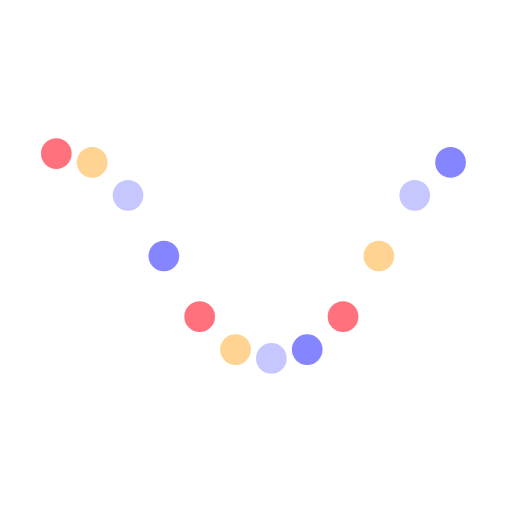
t = 0.00 s
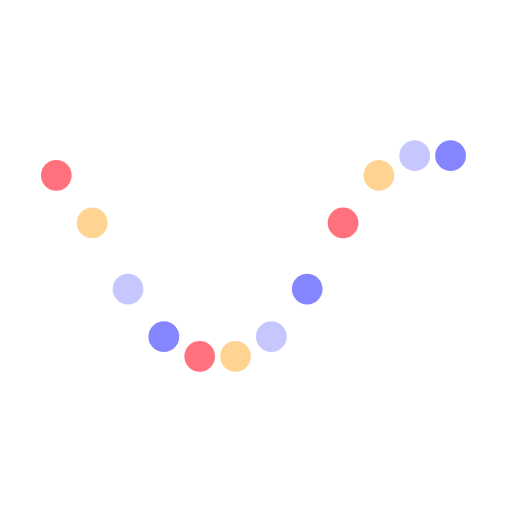
t = 0.15 s
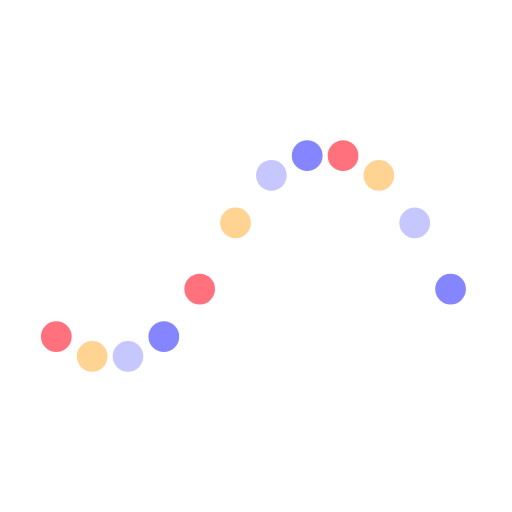
t = 0.45 s
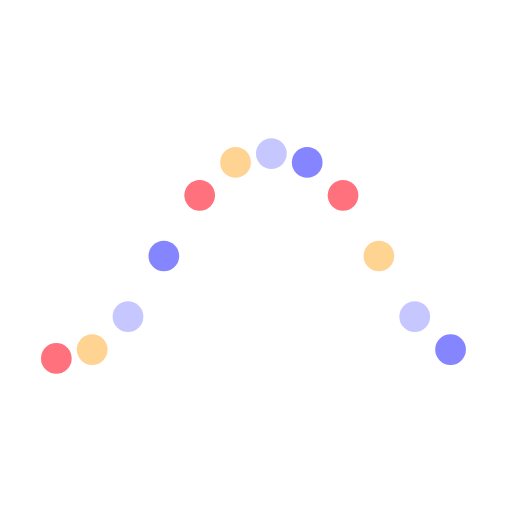
t = 0.60 s
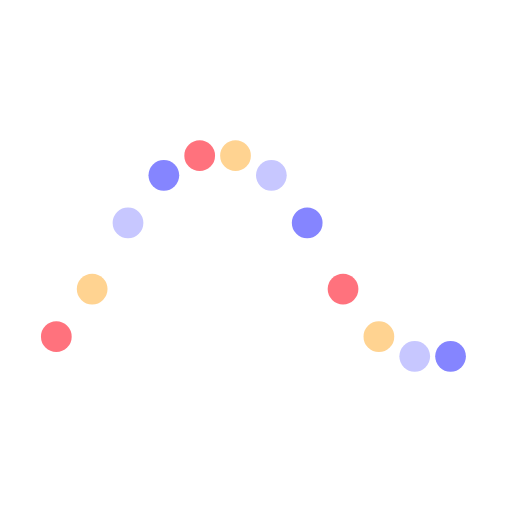
t = 0.75 s
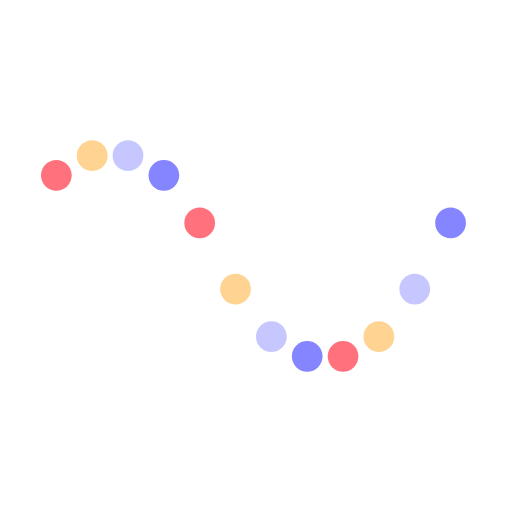
t = 1.05 s

The animated SVG that drew these frames (rendered in a browser with its animation timeline set to each time). Animation: 12 SMIL elements (animate=12); one cycle of 1.20 s, repeats indefinitely.

<svg class="lds-wave" width="200px"  height="200px"  xmlns="http://www.w3.org/2000/svg" xmlns:xlink="http://www.w3.org/1999/xlink" viewBox="0 0 100 100" preserveAspectRatio="xMidYMid" style="background: none;"><circle cx="11" cy="64.7799" ng-attr-r="{{config.radius}}" fill="#ff727d" r="3">
  <animate attributeName="cy" values="30;70;30" times="0;0.5;1" dur="1.2s" calcMode="spline" keySplines="0.5 0 0.5 1;0.5 0 0.5 1" begin="0s" repeatCount="indefinite"></animate>
</circle><circle cx="18" cy="54.5183" ng-attr-r="{{config.radius}}" fill="#ffd391" r="3">
  <animate attributeName="cy" values="30;70;30" times="0;0.5;1" dur="1.2s" calcMode="spline" keySplines="0.5 0 0.5 1;0.5 0 0.5 1" begin="-0.09999999999999999s" repeatCount="indefinite"></animate>
</circle><circle cx="25" cy="41.681" ng-attr-r="{{config.radius}}" fill="#c7c7ff" r="3">
  <animate attributeName="cy" values="30;70;30" times="0;0.5;1" dur="1.2s" calcMode="spline" keySplines="0.5 0 0.5 1;0.5 0 0.5 1" begin="-0.19999999999999998s" repeatCount="indefinite"></animate>
</circle><circle cx="32" cy="33.2438" ng-attr-r="{{config.radius}}" fill="#8585ff" r="3">
  <animate attributeName="cy" values="30;70;30" times="0;0.5;1" dur="1.2s" calcMode="spline" keySplines="0.5 0 0.5 1;0.5 0 0.5 1" begin="-0.3s" repeatCount="indefinite"></animate>
</circle><circle cx="39" cy="30.1815" ng-attr-r="{{config.radius}}" fill="#ff727d" r="3">
  <animate attributeName="cy" values="30;70;30" times="0;0.5;1" dur="1.2s" calcMode="spline" keySplines="0.5 0 0.5 1;0.5 0 0.5 1" begin="-0.39999999999999997s" repeatCount="indefinite"></animate>
</circle><circle cx="46" cy="30.6899" ng-attr-r="{{config.radius}}" fill="#ffd391" r="3">
  <animate attributeName="cy" values="30;70;30" times="0;0.5;1" dur="1.2s" calcMode="spline" keySplines="0.5 0 0.5 1;0.5 0 0.5 1" begin="-0.5s" repeatCount="indefinite"></animate>
</circle><circle cx="53" cy="35.2201" ng-attr-r="{{config.radius}}" fill="#c7c7ff" r="3">
  <animate attributeName="cy" values="30;70;30" times="0;0.5;1" dur="1.2s" calcMode="spline" keySplines="0.5 0 0.5 1;0.5 0 0.5 1" begin="-0.6s" repeatCount="indefinite"></animate>
</circle><circle cx="60" cy="45.4817" ng-attr-r="{{config.radius}}" fill="#8585ff" r="3">
  <animate attributeName="cy" values="30;70;30" times="0;0.5;1" dur="1.2s" calcMode="spline" keySplines="0.5 0 0.5 1;0.5 0 0.5 1" begin="-0.7000000000000001s" repeatCount="indefinite"></animate>
</circle><circle cx="67" cy="58.319" ng-attr-r="{{config.radius}}" fill="#ff727d" r="3">
  <animate attributeName="cy" values="30;70;30" times="0;0.5;1" dur="1.2s" calcMode="spline" keySplines="0.5 0 0.5 1;0.5 0 0.5 1" begin="-0.7999999999999999s" repeatCount="indefinite"></animate>
</circle><circle cx="74" cy="66.7562" ng-attr-r="{{config.radius}}" fill="#ffd391" r="3">
  <animate attributeName="cy" values="30;70;30" times="0;0.5;1" dur="1.2s" calcMode="spline" keySplines="0.5 0 0.5 1;0.5 0 0.5 1" begin="-0.8999999999999999s" repeatCount="indefinite"></animate>
</circle><circle cx="81" cy="69.8185" ng-attr-r="{{config.radius}}" fill="#c7c7ff" r="3">
  <animate attributeName="cy" values="30;70;30" times="0;0.5;1" dur="1.2s" calcMode="spline" keySplines="0.5 0 0.5 1;0.5 0 0.5 1" begin="-1s" repeatCount="indefinite"></animate>
</circle><circle cx="88" cy="69.3101" ng-attr-r="{{config.radius}}" fill="#8585ff" r="3">
  <animate attributeName="cy" values="30;70;30" times="0;0.5;1" dur="1.2s" calcMode="spline" keySplines="0.5 0 0.5 1;0.5 0 0.5 1" begin="-1.0999999999999999s" repeatCount="indefinite"></animate>
</circle></svg>